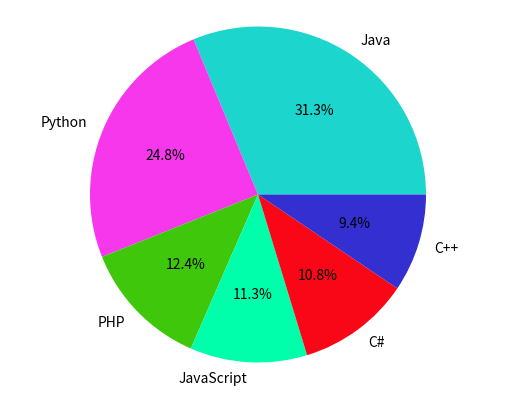

Source code (Python):
import matplotlib.pyplot as plt
languages = 'Java', 'Python', 'PHP', 'JavaScript', 'C#', 'C++'
popuratity = [22.2, 17.6, 8.8, 8, 7.7, 6.7]
colors = ["#1CD6CE", "#F637EC", "#3EC70B", "#00FFAB", "#F90716", "#332FD0"]  
plt.pie(popuratity,  labels=languages, colors=colors, autopct='%1.1f%%')
plt.axis('equal')
plt.show()

